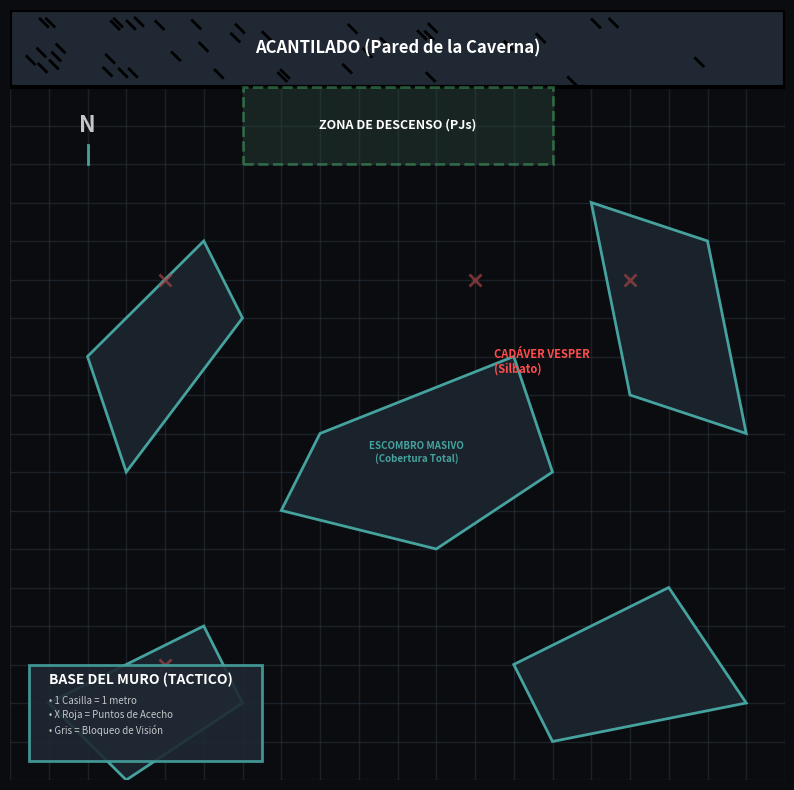

The matplotlib source for this figure: (Note: this script raises an exception after producing the figure.)
import matplotlib.pyplot as plt
from matplotlib.patches import Polygon, Rectangle, Circle
import numpy as np
import os

def create_base_caverna_map(output_path):
    # Set up the figure for a tactical grid (e.g., 20x20 squares)
    fig, ax = plt.subplots(figsize=(10, 10), facecolor="#0b0c10")
    ax.set_facecolor("#0b0c10")
    
    # Theme Colors
    COLOR_BG = "#0b0c10"
    COLOR_WALLS = "#1f2833"
    COLOR_GRID = "#2a3642"
    COLOR_DEBRIS = "#1a222b"
    COLOR_DEBRIS_EDGE = "#45a29e"
    COLOR_TEXT = "#c5c6c7"
    COLOR_DANGER = "#a24545"
    COLOR_SAFE = "#2e4a3d"
    
    # Map limits (20x20 Grid)
    ax.set_xlim(0, 20)
    ax.set_ylim(0, 20)
    
    # 1. Tactical Grid (Casillas)
    # 1 unit = 1 casilla (e.g., 1.5 metros)
    for x in range(0, 21):
        ax.axvline(x, color=COLOR_GRID, linewidth=1, alpha=0.5)
    for y in range(0, 21):
        ax.axhline(y, color=COLOR_GRID, linewidth=1, alpha=0.5)
        
    # 2. El Muro Norte (La pared infranqueable por la que bajaron)
    muro_x = [0, 20, 20, 0]
    muro_y = [18, 18, 20, 20]
    muro_poly = Polygon(np.column_stack([muro_x, muro_y]), closed=True, 
                        facecolor=COLOR_WALLS, edgecolor="#000000", linewidth=3, zorder=2)
    ax.add_patch(muro_poly)
    # Texture for the wall
    for i in range(40):
        cx = np.random.uniform(0, 20)
        cy = np.random.uniform(18.2, 19.8)
        plt.plot([cx, cx+0.2], [cy, cy-0.2], color="#000000", lw=2, zorder=3)
    ax.text(10, 19, "ACANTILADO (Pared de la Caverna)", color="#ffffff", ha="center", va="center", fontsize=12, fontweight="bold", zorder=15)
    
    # 3. Zona de Aterrizaje (Punto de inicio de los PJs)
    landing_zone = Rectangle((6, 16), 8, 2, facecolor=COLOR_SAFE, alpha=0.4, edgecolor="#52cc7a", lw=2, linestyle='--', zorder=2)
    ax.add_patch(landing_zone)
    ax.text(10, 17, "ZONA DE DESCENSO (PJs)", color="#ffffff", ha="center", va="center", fontsize=9, fontweight="bold", zorder=15)
    
    # 4. El Laberinto de Escombros (Coberturas Masivas)
    # These represent the giant chunks of rock and bridge where the scavenger hides.
    # Escombro 1 (Izquierda Superior)
    esc1 = Polygon([(2, 11), (5, 14), (6, 12), (3, 8)], facecolor=COLOR_DEBRIS, edgecolor=COLOR_DEBRIS_EDGE, lw=2, zorder=5)
    ax.add_patch(esc1)
    
    # Escombro 2 (Centro) - Bloquea línea de visión directa
    esc2 = Polygon([(8, 9), (13, 11), (14, 8), (11, 6), (7, 7)], facecolor=COLOR_DEBRIS, edgecolor=COLOR_DEBRIS_EDGE, lw=2, zorder=5)
    ax.add_patch(esc2)
    ax.text(10.5, 8.5, "ESCOMBRO MASIVO\n(Cobertura Total)", color=COLOR_DEBRIS_EDGE, ha="center", va="center", fontsize=7, fontweight="bold", zorder=15)
    
    # Escombro 3 (Derecha)
    esc3 = Polygon([(15, 15), (18, 14), (19, 9), (16, 10)], facecolor=COLOR_DEBRIS, edgecolor=COLOR_DEBRIS_EDGE, lw=2, zorder=5)
    ax.add_patch(esc3)
    
    # Escombro 4 (Inferior Izquierda)
    esc4 = Polygon([(1, 2), (5, 4), (6, 2), (3, 0)], facecolor=COLOR_DEBRIS, edgecolor=COLOR_DEBRIS_EDGE, lw=2, zorder=5)
    ax.add_patch(esc4)
    
    # Escombro 5 (Inferior Derecha)
    esc5 = Polygon([(13, 3), (17, 5), (19, 2), (14, 1)], facecolor=COLOR_DEBRIS, edgecolor=COLOR_DEBRIS_EDGE, lw=2, zorder=5)
    ax.add_patch(esc5)

    # 5. El Cadáver Vesper (El objetivo del Carroñero y la clave del Silbato)
    # The scavenger killed a Vesper here, who holds the whistle needed for the puzzle door.
    vesper_x, vesper_y = 12, 10
    ax.add_patch(Circle((vesper_x, vesper_y), 0.4, facecolor="#8c1c1c", alpha=0.8, edgecolor="#ff4d4d", lw=1.5, zorder=4))
    # Pequeño rastro de sangre
    blood_poly = Polygon([(12, 10), (13, 9), (12.5, 8.5), (11, 9.5)], facecolor="#4a0e17", alpha=0.6, zorder=3)
    ax.add_patch(blood_poly)
    ax.text(vesper_x + 0.5, vesper_y + 0.5, "CADÁVER VESPER\n(Silbato)", color="#ff4d4d", ha="left", va="bottom", fontsize=8, fontweight="bold", zorder=15)
    
    # 6. Símbolos de Posibles Posiciones del Carroñero (Opcional, para el GM)
    carronero_spots = [(4, 13), (12, 13), (16, 13), (4, 3)]
    for sx, sy in carronero_spots:
        ax.plot(sx, sy, marker='x', color=COLOR_DANGER, markersize=8, markeredgewidth=2, zorder=6, alpha=0.7)
    
    # 7. Título y Leyenda
    # Compass
    ax.text(2, 17, "N", color=COLOR_TEXT, fontsize=16, fontweight="bold", ha="center", va="center", zorder=15)
    ax.plot([2, 2], [16, 16.5], color=COLOR_DEBRIS_EDGE, lw=2, zorder=15)
    
    # Legend Box
    legend_box = Rectangle((0.5, 0.5), 6, 2.5, facecolor="#1f2833", alpha=0.9, edgecolor=COLOR_DEBRIS_EDGE, lw=2, zorder=15)
    ax.add_patch(legend_box)
    
    ax.text(1, 2.5, "BASE DEL MURO (TACTICO)", color="#ffffff", fontsize=10, fontweight="bold", zorder=16)
    ax.text(1, 1.2, "• 1 Casilla = 1 metro\n• X Roja = Puntos de Acecho\n• Gris = Bloqueo de Visión", color=COLOR_TEXT, fontsize=7, linespacing=1.5, zorder=16)

    # Clean axes
    ax.axis('off')
    
    # Save
    os.makedirs(os.path.dirname(output_path), exist_ok=True)
    plt.savefig(output_path, facecolor=COLOR_BG, bbox_inches='tight', dpi=300)
    print(f"Mapa táctico generado en: {output_path}")

if __name__ == "__main__":
    output_file = "/Users/juangomez/Transcendence-workspace/Transcendence-publications/core-books/transcendence-corebook/assets/maps/mapa_05_emboscada_base.png"
    create_base_caverna_map(output_file)
